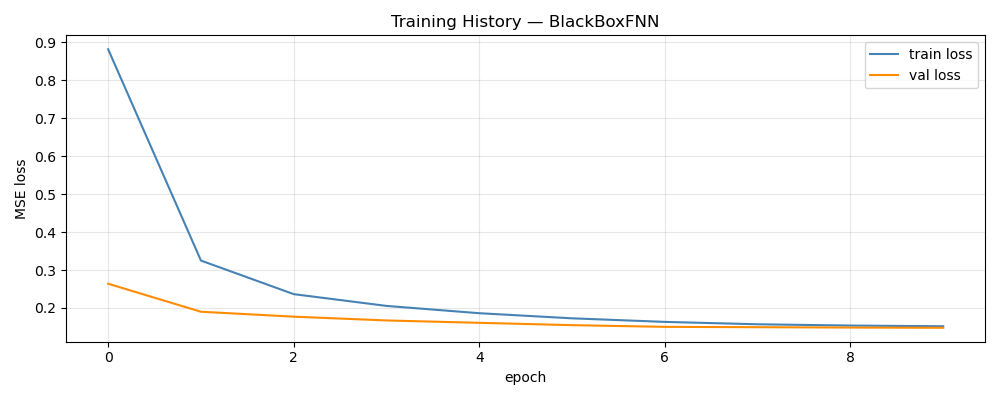

Source data for this figure (header and first rows):
epoch, train_loss, val_loss, train_rmse, val_rmse
1, 0.8817, 0.2638, 0.8468, 0.1244
2, 0.3249, 0.1901, 0.5185, 0.1008
3, 0.2364, 0.177, 0.4427, 0.09653
4, 0.2054, 0.1671, 0.4128, 0.09383
5, 0.1862, 0.1608, 0.3927, 0.09202
6, 0.1727, 0.1547, 0.3781, 0.09074
7, 0.1633, 0.1502, 0.3676, 0.08941
8, 0.157, 0.1493, 0.3602, 0.08879
9, 0.1536, 0.1484, 0.3562, 0.0887
10, 0.1518, 0.1477, 0.3542, 0.08869
